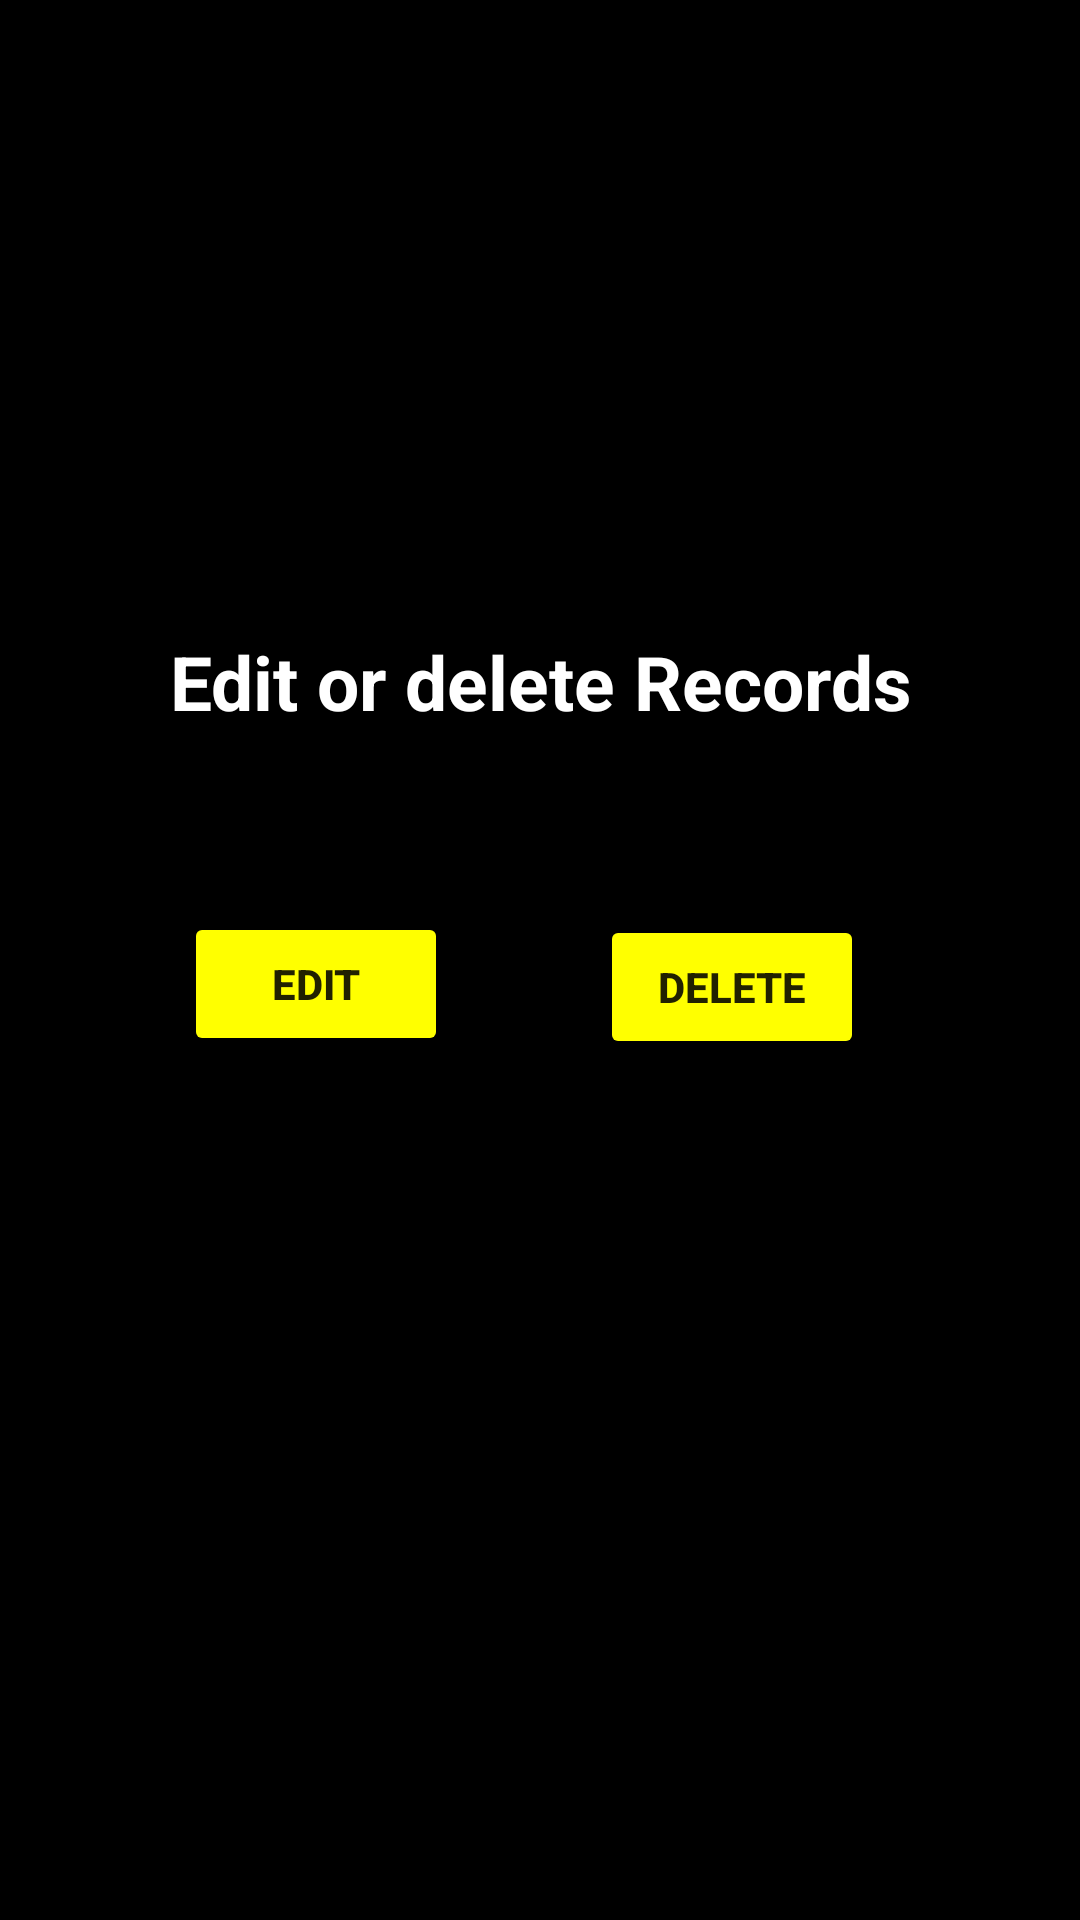

This screen was rendered from an Android layout file. Write that file and the resources it references.
<!-- AndroidManifest.xml: application theme Theme.CardiacRec_078_086 -->
<!-- res/layout/pop_up_layout.xml -->
<?xml version="1.0" encoding="utf-8"?>
<androidx.constraintlayout.widget.ConstraintLayout xmlns:android="http://schemas.android.com/apk/res/android"
    xmlns:app="http://schemas.android.com/apk/res-auto"
    xmlns:tools="http://schemas.android.com/tools"
    android:layout_width="match_parent"
    android:layout_height="match_parent"
    android:id="@+id/popUpDialog"
    android:background="@color/black"
    >

    <TextView
        android:id="@+id/textView10"
        android:layout_width="wrap_content"
        android:layout_height="wrap_content"
        android:layout_marginTop="10dp"
        android:gravity="center_horizontal"
        android:text="Edit or delete Records"
        android:textColor="@color/white"
        android:textStyle="bold"
        android:textAlignment="center"
        android:textSize="25sp"
        app:layout_constraintBottom_toBottomOf="parent"
        app:layout_constraintEnd_toEndOf="parent"
        app:layout_constraintStart_toStartOf="parent"
        app:layout_constraintTop_toTopOf="parent"
        app:layout_constraintVertical_bias="0.336" />

    <Button
        android:id="@+id/update"
        android:layout_width="wrap_content"
        android:layout_height="wrap_content"
        android:layout_marginTop="60dp"
        android:layout_marginBottom="30dp"
        android:textStyle="bold"
        android:backgroundTint="#FFFF00"
        android:text="Edit"
        android:textSize="14sp"
        app:layout_constraintBottom_toBottomOf="parent"
        app:layout_constraintEnd_toEndOf="parent"
        app:layout_constraintHorizontal_bias="0.226"
        app:layout_constraintStart_toStartOf="parent"
        app:layout_constraintTop_toBottomOf="@+id/textView10"
        app:layout_constraintVertical_bias="0.0" />

    <Button
        android:id="@+id/delete"
        android:layout_width="wrap_content"
        android:layout_height="wrap_content"
        android:layout_marginStart="92dp"
        android:layout_marginLeft="92dp"
        android:layout_marginTop="60dp"
        android:layout_marginEnd="72dp"
        android:layout_marginRight="72dp"
        android:layout_marginBottom="30dp"
        android:backgroundTint="#FFFF00"
        android:text="Delete"
        android:textStyle="bold"
        app:layout_constraintBottom_toBottomOf="parent"
        app:layout_constraintEnd_toEndOf="parent"
        app:layout_constraintHorizontal_bias="1.0"
        app:layout_constraintStart_toEndOf="@+id/update"
        app:layout_constraintTop_toBottomOf="@+id/textView10"
        app:layout_constraintVertical_bias="0.004" />

</androidx.constraintlayout.widget.ConstraintLayout>
<!-- resources referenced by this layout -->
<resources>
  <style name="Theme.CardiacRec_078_086" parent="Theme.MaterialComponents.DayNight.DarkActionBar">
          
          <item name="colorPrimary">@color/purple_500</item>
          <item name="colorPrimaryVariant">@color/purple_700</item>
          <item name="colorOnPrimary">@color/white</item>
          
          <item name="colorSecondary">@color/teal_200</item>
          <item name="colorSecondaryVariant">@color/teal_700</item>
          <item name="colorOnSecondary">@color/black</item>
          
          <item name="android:statusBarColor" tools:targetApi="l">?attr/colorPrimaryVariant</item>
          
      </style>
  <!-- not gathered from this repository: default colours our renderer supplied (Android Studio template values) -->
  <color name="purple_500">#FF6200EE</color>
  <color name="purple_700">#FF3700B3</color>
  <color name="teal_200">#FF03DAC5</color>
  <color name="teal_700">#FF018786</color>
  <color name="black">#FF000000</color>
  <color name="white">#FFFFFFFF</color>
</resources>
